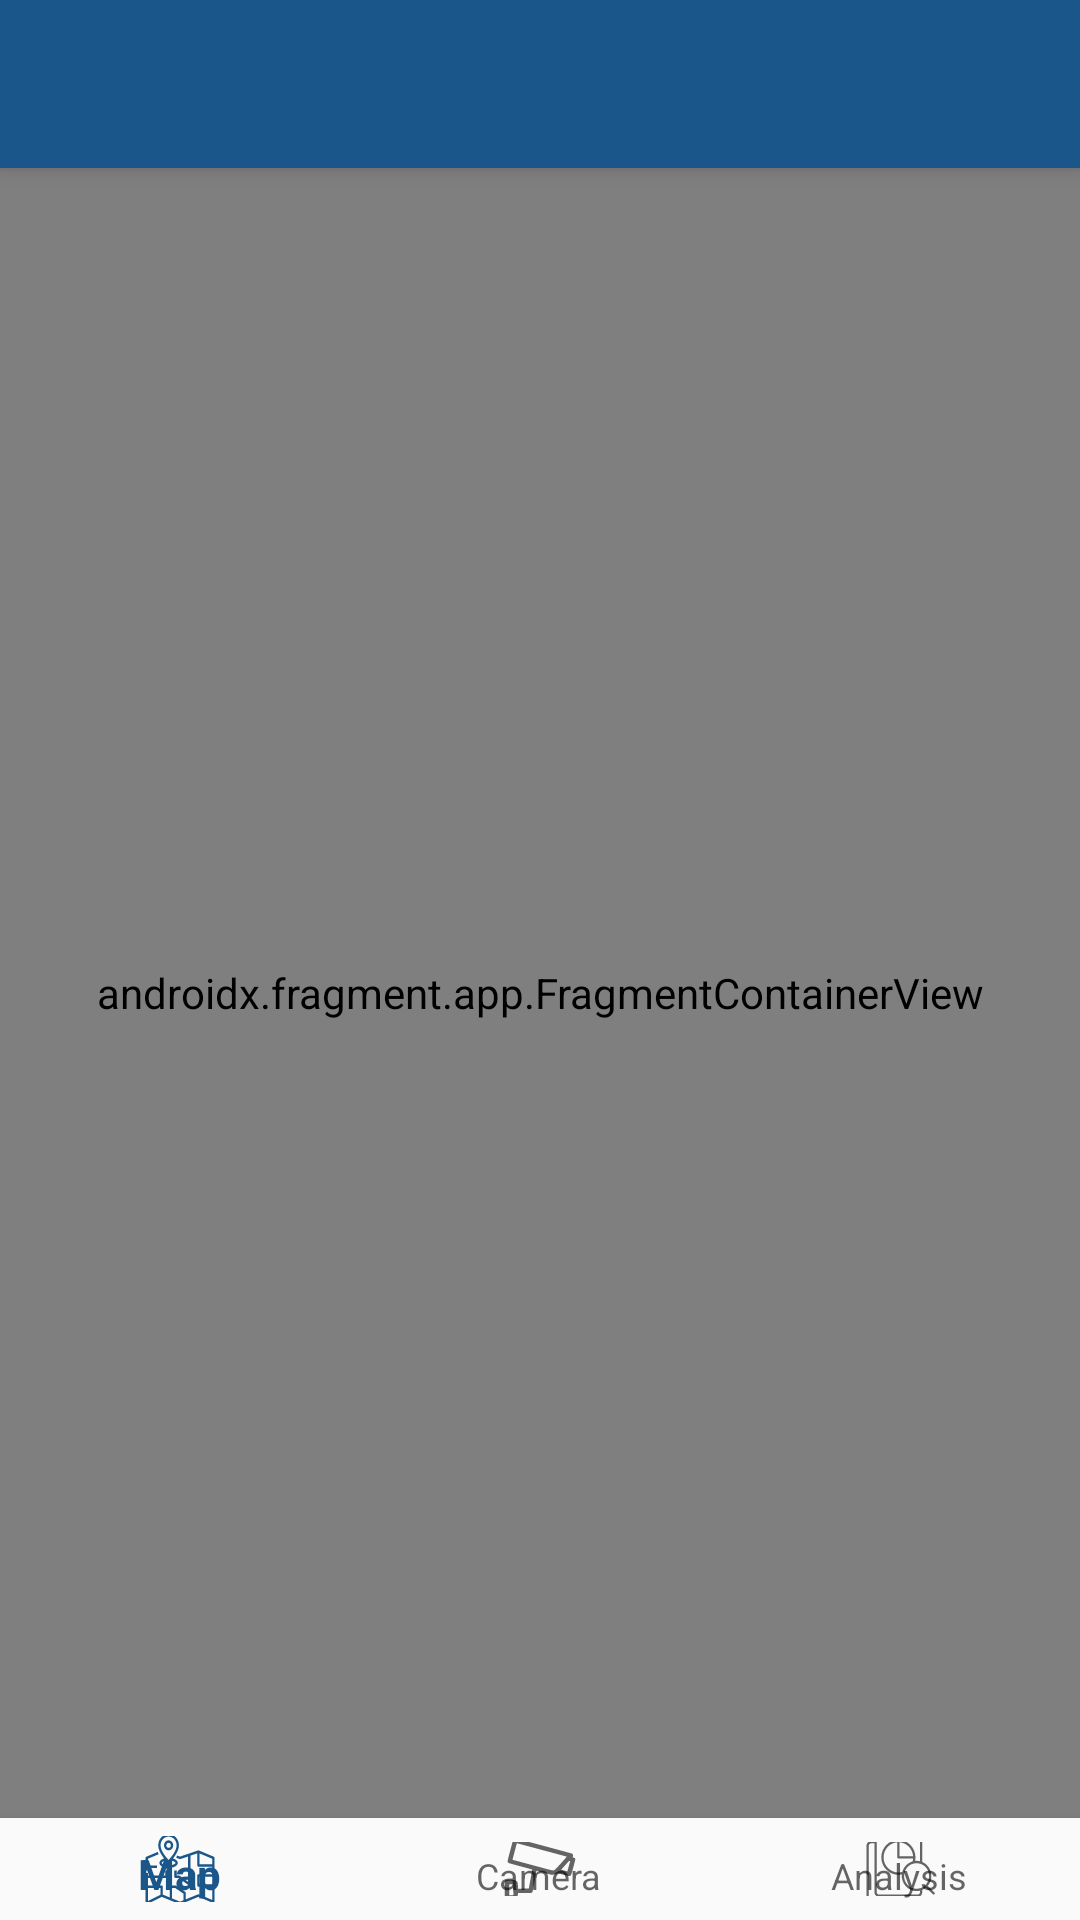

Layout XML and referenced resources for this Android screen:
<!-- AndroidManifest.xml: activity theme AppTheme.NoActionBar -->
<!-- res/layout/activity_main.xml -->
<?xml version="1.0" encoding="utf-8"?>
<androidx.drawerlayout.widget.DrawerLayout xmlns:android="http://schemas.android.com/apk/res/android"
    xmlns:app="http://schemas.android.com/apk/res-auto"
    xmlns:tools="http://schemas.android.com/tools"

    android:id="@+id/drawer_layout"
    android:layout_width="match_parent"
    android:layout_height="match_parent"
    android:fitsSystemWindows="true"
    tools:context="com.example.gradproject.MainActivity">

    <androidx.appcompat.widget.LinearLayoutCompat
        android:layout_width="match_parent"
        android:layout_height="match_parent"
        android:orientation="vertical">

        <androidx.appcompat.widget.Toolbar
            android:id="@+id/toolbar"
            android:layout_width="match_parent"
            android:layout_height="?attr/actionBarSize"
            android:background="@color/background"
            android:elevation="4dp"
            android:theme="@style/ThemeOverlay.AppCompat.Dark.ActionBar"
            app:popupTheme="@style/ThemeOverlay.AppCompat.Light" />


        <FrameLayout
            android:id="@+id/Fragment_container"
            android:layout_width="match_parent"
            android:layout_height="550dp"
            app:layout_constraintBottom_toTopOf="@+id/nav_view">

            <androidx.fragment.app.FragmentContainerView
                android:id="@+id/nav_frag"
                android:name="androidx.navigation.fragment.NavHostFragment"
                android:layout_width="match_parent"
                android:layout_height="match_parent"
                app:defaultNavHost="true"
                app:layout_constraintBottom_toTopOf="@id/nav_view"
                app:layout_constraintLeft_toLeftOf="parent"
                app:layout_constraintRight_toRightOf="parent"
                app:layout_constraintTop_toTopOf="parent"
                app:navGraph="@navigation/mobile_navigation" />


        </FrameLayout>

        <com.google.android.material.bottomnavigation.BottomNavigationView
            android:id="@+id/nav_view"
            android:layout_width="match_parent"
            android:layout_height="wrap_content"
            android:layout_marginStart="0dp"
            android:layout_marginEnd="0dp"
            android:background="?android:attr/windowBackground"
            app:layout_constraintLeft_toLeftOf="parent"
            app:layout_constraintRight_toRightOf="parent"
            app:layout_constraintTop_toBottomOf="@+id/nav_frag"
            app:menu="@menu/bottom_nav_menu" />

    </androidx.appcompat.widget.LinearLayoutCompat>

    <com.google.android.material.navigation.NavigationView
        android:id="@+id/drawer_nav_view"
        android:layout_width="wrap_content"
        android:layout_height="match_parent"
        android:layout_gravity="start"
        android:background="@color/background"
        app:headerLayout="@layout/nav_header"
        app:itemIconTint="@color/white"
        app:itemTextColor="@color/white"
        app:menu="@menu/drawer_menu" />


</androidx.drawerlayout.widget.DrawerLayout>
<!-- res/layout/nav_header.xml (included above) -->
<?xml version="1.0" encoding="utf-8"?>
<androidx.constraintlayout.widget.ConstraintLayout xmlns:android="http://schemas.android.com/apk/res/android"
    xmlns:app="http://schemas.android.com/apk/res-auto"
    xmlns:tools="http://schemas.android.com/tools"
    android:layout_width="match_parent"
    android:layout_height="100dp"
    android:background="@color/text"
    android:gravity="bottom"
    android:orientation="horizontal"
    android:padding="16dp"
    android:theme="@style/ThemeOverlay.AppCompat.Dark">

    <ImageView
        android:id="@+id/imageView3"
        android:layout_width="38dp"

        android:layout_height="43dp"
        android:layout_marginBottom="12dp"
        android:src="@drawable/__icon__check_shield_"
        app:layout_constraintBottom_toBottomOf="parent"
        app:layout_constraintStart_toStartOf="parent" />

    <TextView
        android:id="@+id/textView"
        android:layout_width="101dp"
        android:layout_height="81dp"
        android:layout_marginStart="12dp"

        android:layout_marginTop="2dp"
        android:fontFamily="@font/sanfrans_bold"
        android:text="@string/app_name"
        android:textAppearance="@style/TextAppearance.AppCompat.Body1"
        android:textColor="@color/white"
        android:textSize="18dp"
        app:layout_constraintStart_toEndOf="@+id/imageView3"
        app:layout_constraintTop_toTopOf="parent" />


</androidx.constraintlayout.widget.ConstraintLayout>
<!-- resources referenced by this layout -->
<resources>
  <color name="background">#FF1A568A</color>
  <color name="text">#405AE1</color>
  <color name="white">#FFFFFFFF</color>
  <!-- drawable __icon__check_shield_ (drawable) -->
  <vector xmlns:android="http://schemas.android.com/apk/res/android"
      android:width="322dp"
      android:height="356dp"
      android:viewportWidth="322"
      android:viewportHeight="356">
    <path
        android:pathData="M320.76,87.5C320.16,81.43 316.48,76.1 311.03,73.39L169,2.37C164.01,-0.13 158.12,-0.13 153.11,2.37L11.09,73.39C5.65,76.12 1.98,81.45 1.37,87.5C1.18,89.4 -15.69,278.65 153.86,354.05C156.15,355.08 158.6,355.58 161.07,355.58C163.54,355.58 165.99,355.08 168.28,354.05C337.82,278.65 320.96,89.42 320.76,87.5V87.5ZM161.07,318.25C40.89,260.16 35.21,136.18 36.19,100.55L161.07,38.11L285.86,100.52C286.52,135.83 280.04,260.62 161.07,318.25V318.25Z"
        android:fillColor="#FFFFFFFF"/>
    <path
        android:pathData="M143.32,188.45L102.61,147.74L77.5,172.84L143.32,238.66L244.63,137.34L219.53,112.23L143.32,188.45Z"
        android:fillColor="#FFFFFFFF"/>
  </vector>
  <string name="app_name">Senior Security System</string>
  <style name="AppTheme.NoActionBar">
  
          <item name="windowActionBar">false</item>
          <item name="windowNoTitle">true</item>
          
      </style>
</resources>
